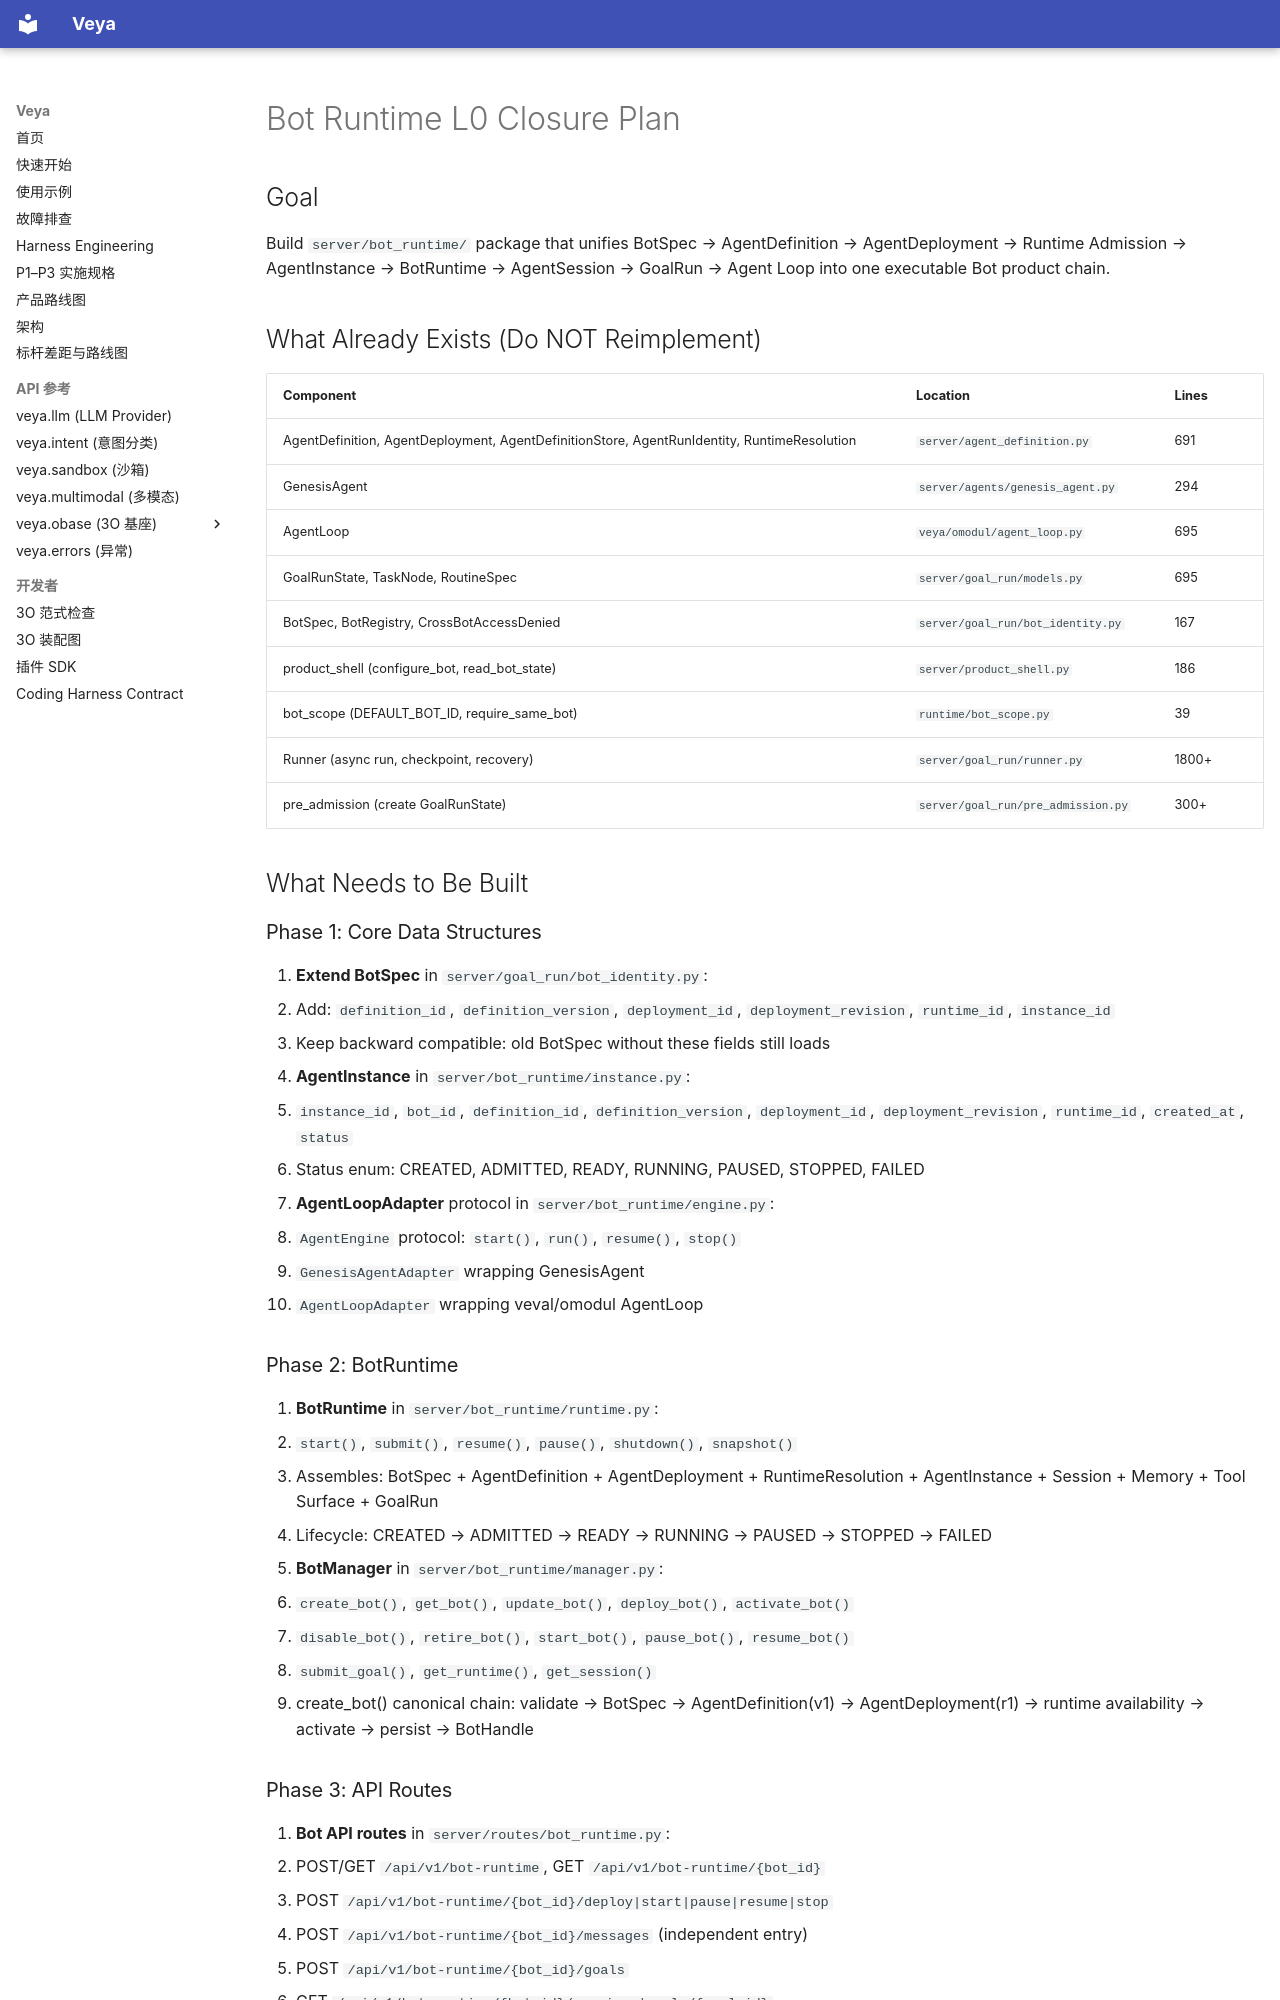

repository: soffy88/Veya · page: bot_runtime_plan/index.html · generator: mkdocs

# Bot Runtime L0 Closure Plan

## Goal

Build `server/bot_runtime/` package that unifies BotSpec → AgentDefinition → AgentDeployment → Runtime Admission → AgentInstance → BotRuntime → AgentSession → GoalRun → Agent Loop into one executable Bot product chain.

## What Already Exists (Do NOT Reimplement)

| Component | Location | Lines |
|-----------|----------|-------|
| AgentDefinition, AgentDeployment, AgentDefinitionStore, AgentRunIdentity, RuntimeResolution | `server/agent_definition.py` | 691 |
| GenesisAgent | `server/agents/genesis_agent.py` | 294 |
| AgentLoop | `veya/omodul/agent_loop.py` | 695 |
| GoalRunState, TaskNode, RoutineSpec | `server/goal_run/models.py` | 695 |
| BotSpec, BotRegistry, CrossBotAccessDenied | `server/goal_run/bot_identity.py` | 167 |
| product_shell (configure_bot, read_bot_state) | `server/product_shell.py` | 186 |
| bot_scope (DEFAULT_BOT_ID, require_same_bot) | `runtime/bot_scope.py` | 39 |
| Runner (async run, checkpoint, recovery) | `server/goal_run/runner.py` | 1800+ |
| pre_admission (create GoalRunState) | `server/goal_run/pre_admission.py` | 300+ |

## What Needs to Be Built

### Phase 1: Core Data Structures

1. **Extend BotSpec** in `server/goal_run/bot_identity.py`:
   - Add: `definition_id`, `definition_version`, `deployment_id`, `deployment_revision`, `runtime_id`, `instance_id`
   - Keep backward compatible: old BotSpec without these fields still loads

2. **AgentInstance** in `server/bot_runtime/instance.py`:
   - `instance_id`, `bot_id`, `definition_id`, `definition_version`, `deployment_id`, `deployment_revision`, `runtime_id`, `created_at`, `status`
   - Status enum: CREATED, ADMITTED, READY, RUNNING, PAUSED, STOPPED, FAILED

3. **AgentLoopAdapter** protocol in `server/bot_runtime/engine.py`:
   - `AgentEngine` protocol: `start()`, `run()`, `resume()`, `stop()`
   - `GenesisAgentAdapter` wrapping GenesisAgent
   - `AgentLoopAdapter` wrapping veval/omodul AgentLoop
